The GitHub repository IPCLab-NEAU/Fine-grained-weed-recognition contains a labelled image folder "Fine-grained-weed-recognition" with 8 categories: abutilon, amaranthus, chenopodium, cirsium, cyperus, descurainia, maize, portulaca. Examples follow, each with its label.

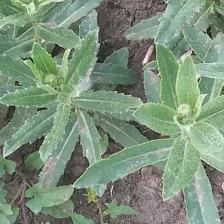
Label: cirsium

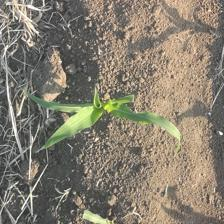
Label: maize

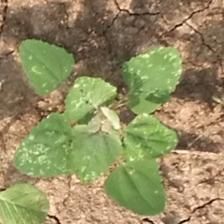
Label: chenopodium

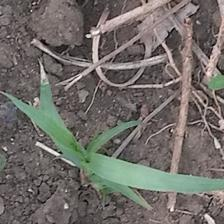
Label: cyperus

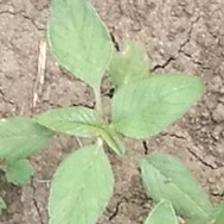
Label: amaranthus

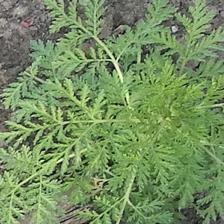
Label: descurainia
